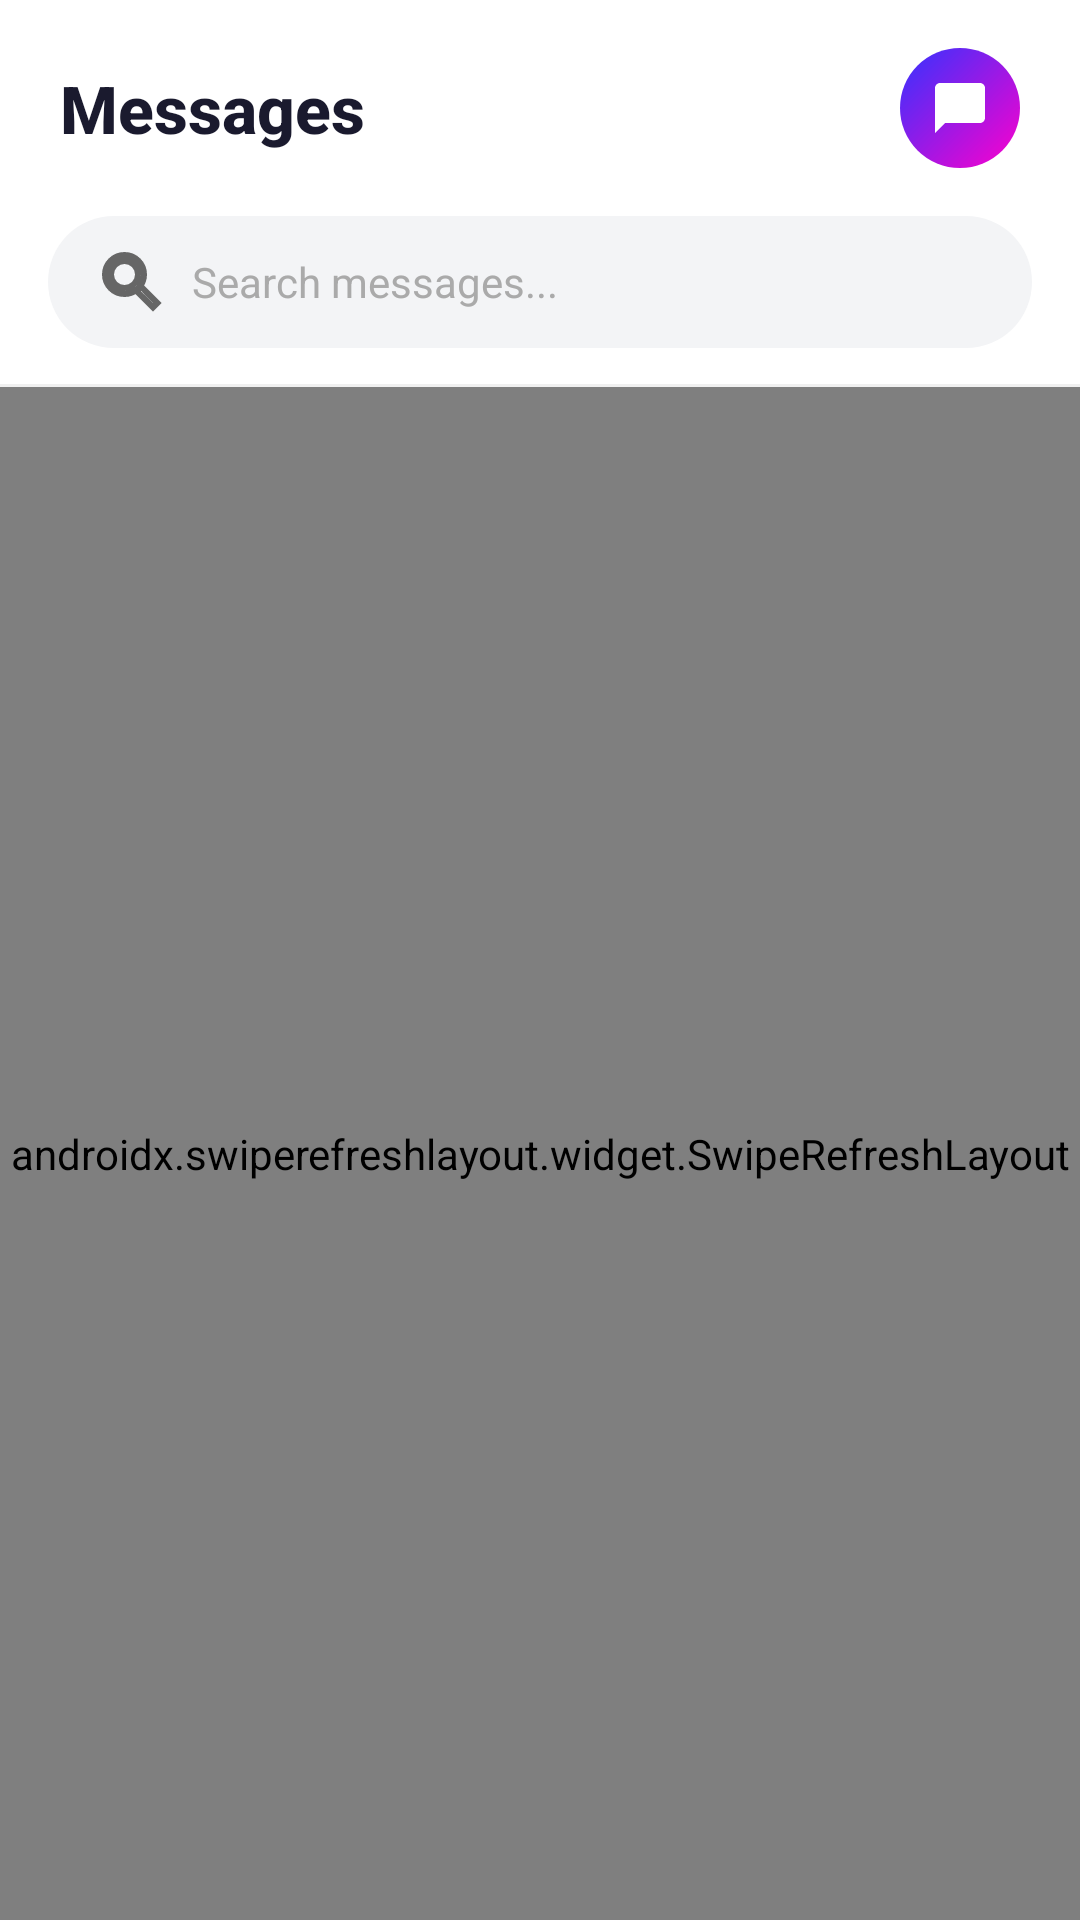

Write the Android layout XML for this screen, with the resource values it uses.
<!-- AndroidManifest.xml: application theme Theme.MXNexus -->
<!-- res/layout/fragment_messages.xml -->
<?xml version="1.0" encoding="utf-8"?>
<LinearLayout
    xmlns:android="http://schemas.android.com/apk/res/android"
    android:layout_width="match_parent"
    android:layout_height="match_parent"
    android:orientation="vertical"
    android:background="@color/background">

    
    <LinearLayout
        android:layout_width="match_parent"
        android:layout_height="wrap_content"
        android:orientation="horizontal"
        android:paddingHorizontal="20dp"
        android:paddingTop="16dp"
        android:paddingBottom="12dp"
        android:gravity="center_vertical"
        android:background="@color/background">

        <TextView
            android:layout_width="0dp"
            android:layout_height="wrap_content"
            android:layout_weight="1"
            android:text="Messages"
            android:textSize="22sp"
            android:textStyle="bold"
            android:textColor="@color/text_dark"
            android:fontFamily="sans-serif-medium"/>

        <ImageView
            android:id="@+id/btnNewChat"
            android:layout_width="40dp"
            android:layout_height="40dp"
            android:background="@drawable/gradient_avatar_bg"
            android:src="@drawable/ic_message"
            android:tint="#FFFFFF"
            android:padding="10dp"
            android:clickable="true"
            android:focusable="true"/>

    </LinearLayout>

    
    <LinearLayout
        android:layout_width="match_parent"
        android:layout_height="wrap_content"
        android:paddingHorizontal="16dp"
        android:paddingBottom="12dp"
        android:paddingTop="4dp"
        android:background="@color/background">

        <EditText
            android:id="@+id/etSearchMessages"
            android:layout_width="match_parent"
            android:layout_height="44dp"
            android:background="@drawable/search_bar_bg"
            android:paddingHorizontal="16dp"
            android:hint="Search messages..."
            android:textColorHint="@color/text_hint"
            android:textColor="@color/text_dark"
            android:textSize="14sp"
            android:drawableStart="@drawable/ic_search"
            android:drawablePadding="8dp"
            android:inputType="text"
            android:imeOptions="actionSearch"
            android:singleLine="true"/>

    </LinearLayout>

    <View
        android:layout_width="match_parent"
        android:layout_height="1dp"
        android:background="@color/card_stroke"/>

    
    <androidx.swiperefreshlayout.widget.SwipeRefreshLayout
        android:id="@+id/swipeRefreshMessages"
        android:layout_width="match_parent"
        android:layout_height="0dp"
        android:layout_weight="1">

        <androidx.recyclerview.widget.RecyclerView
            android:id="@+id/rvChatList"
            android:layout_width="match_parent"
            android:layout_height="match_parent"
            android:clipToPadding="false"
            android:paddingTop="8dp"
            android:paddingBottom="80dp"/>

    </androidx.swiperefreshlayout.widget.SwipeRefreshLayout>

    
    <LinearLayout
        android:id="@+id/tvMessagesEmpty"
        android:layout_width="match_parent"
        android:layout_height="0dp"
        android:layout_weight="1"
        android:orientation="vertical"
        android:gravity="center"
        android:padding="40dp"
        android:visibility="gone">

        <TextView
            android:layout_width="wrap_content"
            android:layout_height="wrap_content"
            android:text="💬"
            android:textSize="48sp"
            android:gravity="center"/>

        <TextView
            android:id="@+id/tvEmptyMessage"
            android:layout_width="match_parent"
            android:layout_height="wrap_content"
            android:text="No messages yet"
            android:textColor="@color/text_dark"
            android:textSize="17sp"
            android:textStyle="bold"
            android:gravity="center"
            android:layout_marginTop="16dp"/>

        <TextView
            android:layout_width="match_parent"
            android:layout_height="wrap_content"
            android:text="Start a conversation from someone's profile!"
            android:textColor="@color/text_hint"
            android:textSize="13sp"
            android:gravity="center"
            android:layout_marginTop="8dp"/>

    </LinearLayout>

</LinearLayout>
<!-- resources referenced by this layout -->
<resources>
  <color name="background">#FFFFFF</color>
  <color name="card_stroke">#F0F0F0</color>
  <color name="text_dark">#1A1A2E</color>
  <color name="text_hint">#AAAAAA</color>
  <!-- drawable gradient_avatar_bg (drawable) -->
  <?xml version="1.0" encoding="utf-8"?>
  <shape xmlns:android="http://schemas.android.com/apk/res/android"
      android:shape="oval">
      <gradient
          android:startColor="#FF00CC"
          android:endColor="#3333FF"
          android:angle="135"/>
  </shape>
  <!-- drawable ic_message (drawable) -->
  <?xml version="1.0" encoding="utf-8"?>
  <vector xmlns:android="http://schemas.android.com/apk/res/android"
      android:width="24dp"
      android:height="24dp"
      android:viewportWidth="24"
      android:viewportHeight="24">
      <path
          android:fillColor="#666666"
          android:pathData="M20,2H4C2.9,2 2,2.9 2,4v18l4,-4h14c1.1,0 2,-0.9 2,-2V4C22,2.9 21.1,2 20,2z"/>
  </vector>
  <!-- drawable ic_search (drawable) -->
  <vector xmlns:android="http://schemas.android.com/apk/res/android"
      android:width="24dp"
      android:height="24dp"
      android:viewportWidth="24"
      android:viewportHeight="24">
      <path
          android:fillColor="#00000000"
          android:strokeColor="#666666"
          android:strokeWidth="2"
          android:pathData="M15.5,14h-0.79l-0.28,-0.27C15.41,12.59 16,11.11 16,9.5 16,5.91 13.09,3 9.5,3S3,5.91 3,9.5 5.91,16 9.5,16c1.61,0 3.09,-0.59 4.23,-1.57l0.27,0.28v0.79l5,4.99L20.49,19l-4.99,-5zM9.5,14C7.01,14 5,11.99 5,9.5S7.01,5 9.5,5 14,7.01 14,9.5 11.99,14 9.5,14z"/>
  </vector>
  <!-- drawable search_bar_bg (drawable) -->
  <?xml version="1.0" encoding="utf-8"?>
  <shape xmlns:android="http://schemas.android.com/apk/res/android"
      android:shape="rectangle">
      <solid android:color="#F3F4F6"/>
      <corners android:radius="24dp"/>
  </shape>
  <style name="Theme.MXNexus" parent="Base.Theme.MXNexus" />
  <style name="Base.Theme.MXNexus" parent="Theme.Material3.Light.NoActionBar">
          <item name="colorPrimary">@color/primary</item>
          <item name="colorOnPrimary">@color/surface</item>
          <item name="colorSecondary">@color/accent</item>
          <item name="android:colorBackground">@color/background</item>
          <item name="android:fontFamily">sans-serif</item>
          <item name="android:textColorPrimary">#1A1A2E</item>
          <item name="materialButtonStyle">@style/WhiteTextButton</item>
      </style>
  <color name="primary">#FF00CC</color>
  <color name="surface">#FFFFFF</color>
  <color name="accent">#3333FF</color>
  <style name="WhiteTextButton" parent="Widget.MaterialComponents.Button">
          <item name="android:textColor">#FFFFFF</item>
      </style>
</resources>
